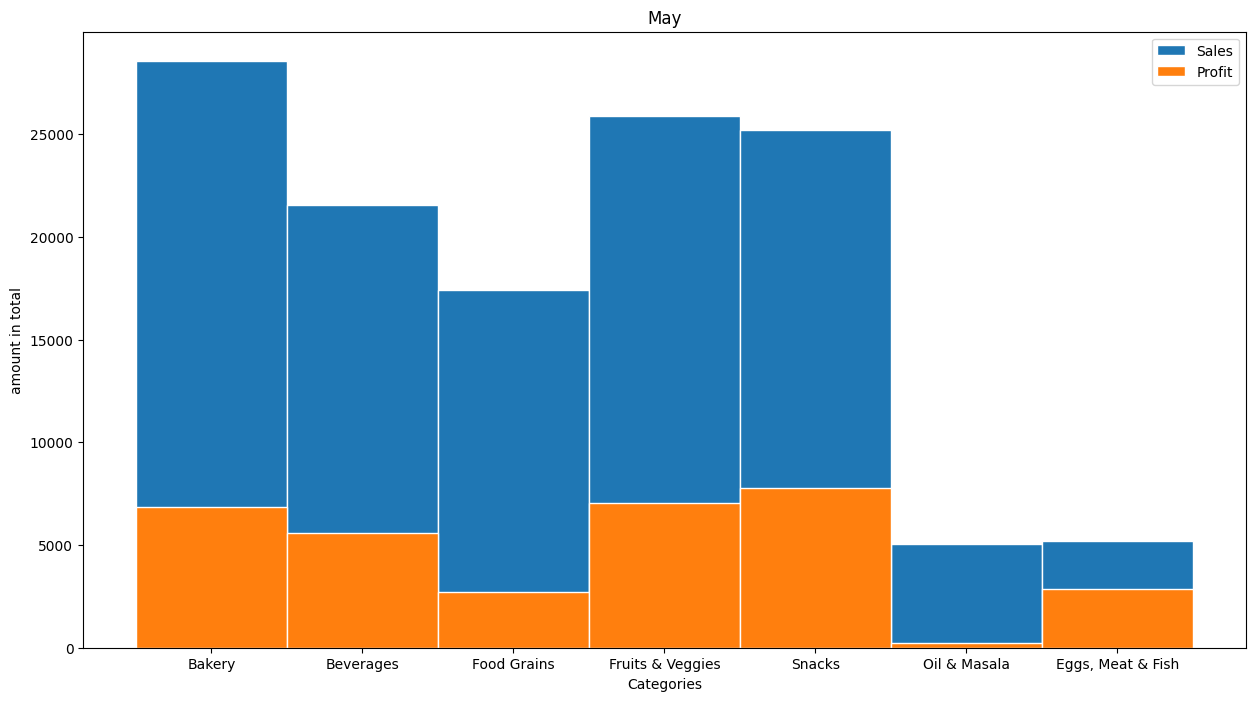

Values plotted in this chart, from the file beside it:
, Unnamed: 0, Category, Sub Category, Order Date, Sales, Discount, Profit
219, 337, Bakery, Breads & Buns, 05-01-2022, 1941, 0.16, 779.3
220, 810, Beverages, Soft Drinks, 05-01-2022, 2569, 0.14, 156.2
221, 425, Food Grains, Dals & Pulses, 05-01-2022, 1149, 0.22, 103.4
222, 333, Fruits & Veggies, Fresh Fruits, 05-01-2022, 1827, 0.29, 694.3
223, 198, Snacks, Chocolates, 05-01-2022, 1551, 0.3, 164.3
224, 1966, Oil & Masala, Edible Oil & Ghee, 05-01-2022, 428, 0.32, 21.4
225, 1165, Eggs, Meat & Fish, Fish, 05-02-2022, 50, 0.11, 66.12
226, 856, Bakery, Biscuits, 05-02-2022, 1333, 0.29, 316.7
227, 886, Eggs, Meat & Fish, Mutton, 05-02-2022, 613, 0.18, 260.9
228, 1563, Beverages, Soft Drinks, 05-02-2022, 1206, 0.1, 255.3
229, 885, Beverages, Health Drinks, 05-02-2022, 940, 0.15, 124.4
230, 897, Beverages, Soft Drinks, 05-03-2022, 1911, 0.11, 174.1
231, 1329, Food Grains, Organic Staples, 05-03-2022, 1695, 0.3, 355.9
232, 1320, Eggs, Meat & Fish, Mutton, 05-03-2022, 278, 0.15, 295.4
233, 1438, Beverages, Soft Drinks, 05-03-2022, 1711, 0.15, 434.2
234, 1412, Oil & Masala, Spices, 05-03-2022, 50, 0.17, 2.5
235, 1440, Fruits & Veggies, Fresh Fruits, 05-03-2022, 1061, 0.26, 169.8
236, 1183, Oil & Masala, Spices, 05-03-2022, 475, 0.23, 23.75
237, 873, Fruits & Veggies, Organic Fruits, 05-03-2022, 2440, 0.28, 780.8
238, 1174, Fruits & Veggies, Organic Fruits, 05-03-2022, 2176, 0.22, 544.0
239, 1475, Snacks, Cookies, 05-04-2022, 2490, 0.29, 1018
240, 795, Eggs, Meat & Fish, Mutton, 05-04-2022, 50, 0.18, 272.7
241, 763, Eggs, Meat & Fish, Mutton, 05-04-2022, 406, 0.22, 197.3
242, 776, Oil & Masala, Edible Oil & Ghee, 05-04-2022, 676, 0.19, 33.8
243, 582, Fruits & Veggies, Fresh Fruits, 05-04-2022, 892, 0.34, 240.8
244, 777, Snacks, Cookies, 05-04-2022, 1803, 0.29, 841.4
245, 1437, Bakery, Cakes, 05-04-2022, 1816, 0.22, 483.3
246, 1436, Eggs, Meat & Fish, Chicken, 05-04-2022, 30, 0.25, 274.5
247, 790, Fruits & Veggies, Fresh Vegetables, 05-04-2022, 1411, 0.18, 465.6
248, 1634, Eggs, Meat & Fish, Fish, 05-04-2022, 476, 0.24, 349.5
249, 1197, Bakery, Breads & Buns, 05-04-2022, 1660, 0.22, 721.5
250, 847, Oil & Masala, Spices, 05-05-2022, 1402, 0.32, 70.1
251, 456, Fruits & Veggies, Fresh Fruits, 05-05-2022, 1063, 0.14, 74.41
252, 213, Beverages, Health Drinks, 05-05-2022, 2700, 0.12, 1005
253, 470, Oil & Masala, Spices, 05-05-2022, 50, 0.12, 2.5
254, 1444, Food Grains, Dals & Pulses, 05-05-2022, 2220, 0.3, 466.2
255, 454, Beverages, Soft Drinks, 05-05-2022, 2239, 0.24, 917.2
256, 972, Fruits & Veggies, Organic Fruits, 05-06-2022, 1061, 0.24, 318.3
257, 1153, Fruits & Veggies, Fresh Vegetables, 05-06-2022, 1503, 0.15, 240.5
258, 481, Eggs, Meat & Fish, Mutton, 05-06-2022, 1060, 0.24, 283.1
259, 590, Fruits & Veggies, Fresh Vegetables, 05-06-2022, 1077, 0.35, 430.8
260, 1820, Bakery, Cakes, 05-06-2022, 2551, 0.15, 633.8
261, 423, Bakery, Cakes, 05-06-2022, 2222, 0.12, 140.1
262, 480, Eggs, Meat & Fish, Mutton, 05-06-2022, 50, 0.14, 94.74
263, 925, Beverages, Soft Drinks, 05-06-2022, 1241, 0.11, 411.8
264, 395, Food Grains, Dals & Pulses, 05-06-2022, 1816, 0.31, 127.1
265, 1381, Snacks, Noodles, 05-06-2022, 1808, 0.15, 639.3
266, 1013, Food Grains, Rice, 05-06-2022, 2265, 0.2, 203.8
267, 1951, Snacks, Cookies, 05-06-2022, 2969, 0.18, 1034
268, 1367, Fruits & Veggies, Fresh Fruits, 05-06-2022, 1314, 0.26, 289.1
269, 1144, Fruits & Veggies, Fresh Vegetables, 05-07-2022, 1392, 0.23, 417.6
270, 1090, Bakery, Biscuits, 05-07-2022, 2199, 0.27, 718.1
271, 1148, Bakery, Breads & Buns, 05-07-2022, 1683, 0.35, 614.6
272, 1349, Beverages, Health Drinks, 05-07-2022, 1756, 0.21, 546.7
273, 1143, Food Grains, Organic Staples, 05-07-2022, 2302, 0.16, 161.1
274, 1971, Beverages, Soft Drinks, 05-07-2022, 2488, 0.32, 868.2
275, 311, Fruits & Veggies, Fresh Fruits, 05-08-2022, 1330, 0.15, 518.7
276, 1179, Oil & Masala, Spices, 05-08-2022, 1243, 0.3, 62.15
277, 1978, Bakery, Biscuits, 05-08-2022, 2799, 0.34, 266
278, 1278, Snacks, Cookies, 05-08-2022, 2485, 0.1, 788.1
... 30 more rows
